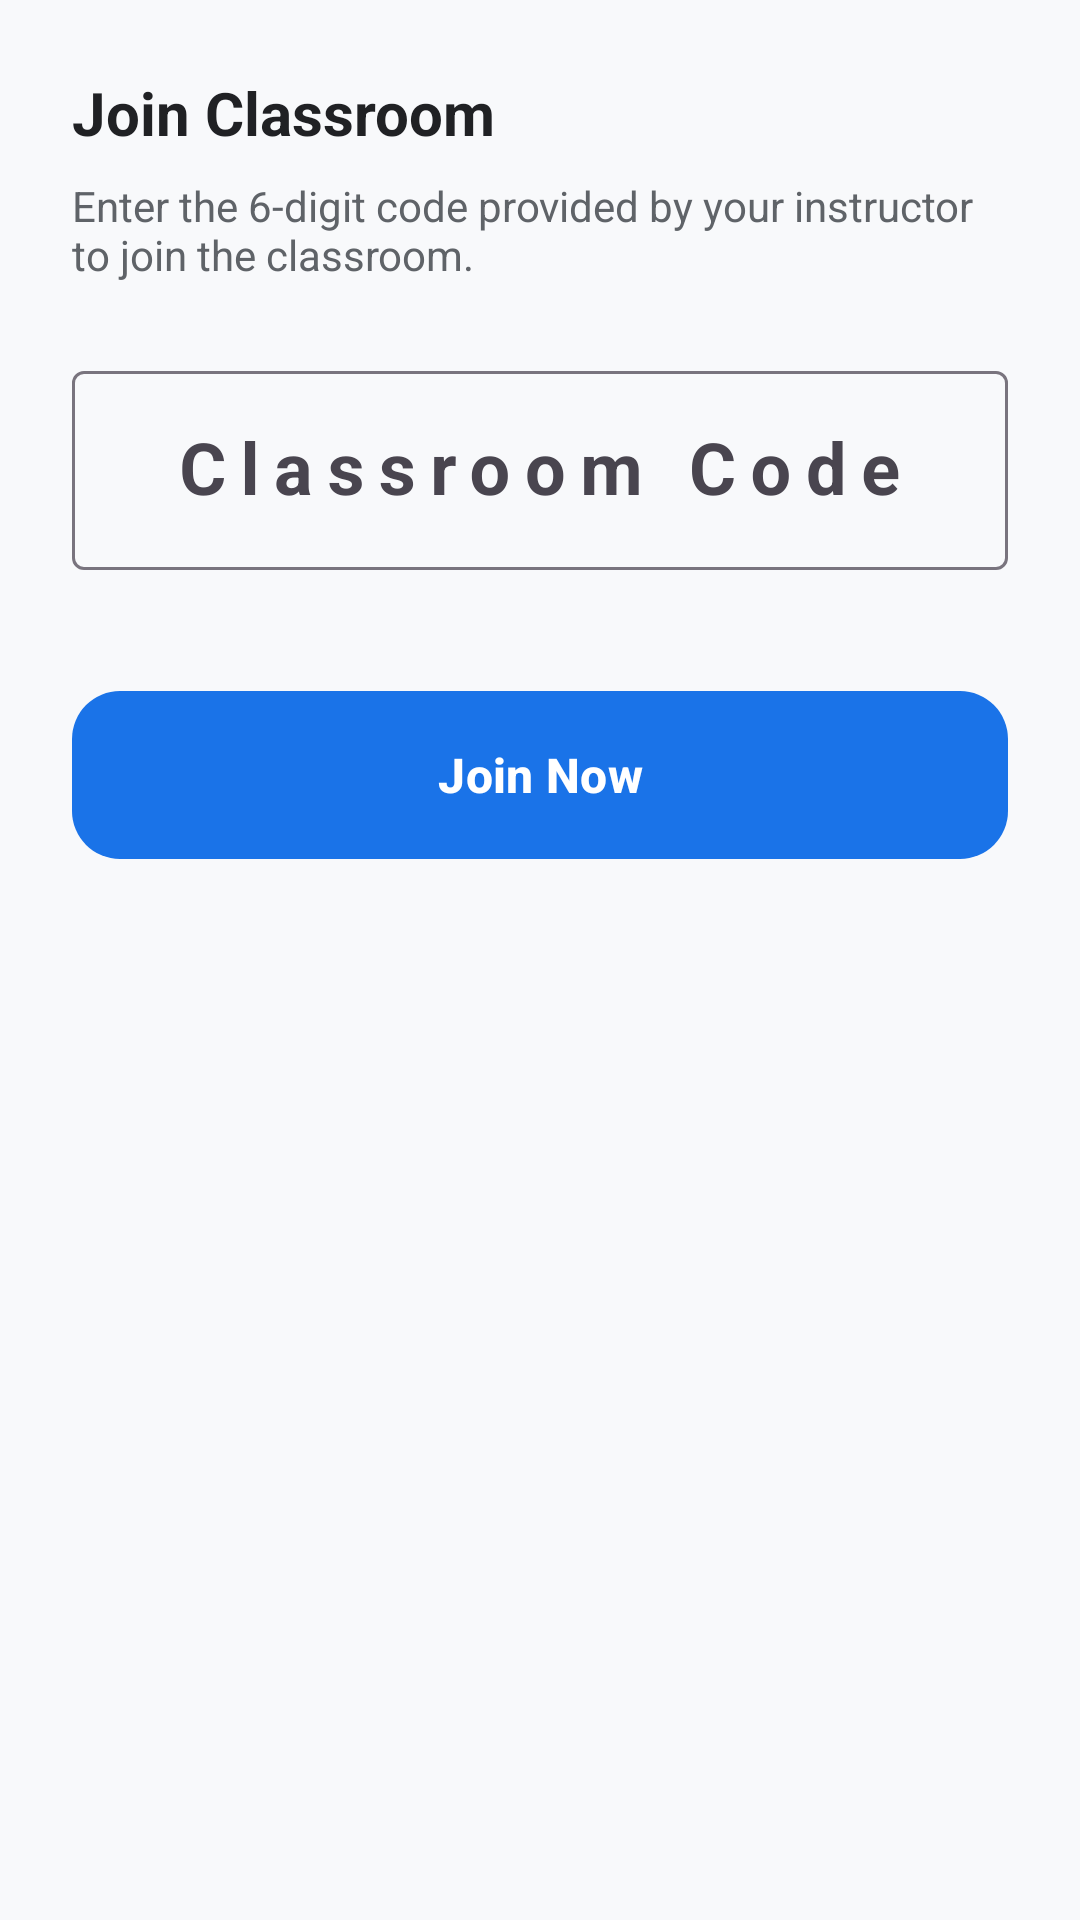

The Android layout XML behind this screen, and the referenced resources:
<!-- AndroidManifest.xml: application theme Theme.CampusAlert -->
<!-- res/layout/layout_join_classroom.xml -->
<?xml version="1.0" encoding="utf-8"?>
<LinearLayout xmlns:android="http://schemas.android.com/apk/res/android"
    xmlns:app="http://schemas.android.com/apk/res-auto"
    android:layout_width="match_parent"
    android:layout_height="wrap_content"
    android:orientation="vertical"
    android:padding="24dp">

    <TextView
        android:layout_width="wrap_content"
        android:layout_height="wrap_content"
        android:text="Join Classroom"
        android:textColor="@color/on_surface"
        android:textSize="20sp"
        android:textStyle="bold" />

    <TextView
        android:layout_width="wrap_content"
        android:layout_height="wrap_content"
        android:layout_marginTop="8dp"
        android:text="Enter the 6-digit code provided by your instructor to join the classroom."
        android:textColor="@color/text_grey"
        android:textSize="14sp" />

    <com.google.android.material.textfield.TextInputLayout
        android:id="@+id/layout_classroom_code"
        style="@style/Widget.Material3.TextInputLayout.OutlinedBox"
        android:layout_width="match_parent"
        android:layout_height="wrap_content"
        android:layout_marginTop="24dp"
        android:hint="Classroom Code"
        app:errorEnabled="true">

        <com.google.android.material.textfield.TextInputEditText
            android:id="@+id/edit_classroom_code"
            android:layout_width="match_parent"
            android:layout_height="wrap_content"
            android:gravity="center"
            android:inputType="textCapCharacters"
            android:letterSpacing="0.2"
            android:maxLength="6"
            android:textSize="24sp"
            android:textStyle="bold" />
    </com.google.android.material.textfield.TextInputLayout>

    <com.google.android.material.button.MaterialButton
        android:id="@+id/button_join"
        android:layout_width="match_parent"
        android:layout_height="64dp"
        android:layout_marginTop="16dp"
        android:text="Join Now"
        android:textSize="16sp"
        android:textStyle="bold"
        app:cornerRadius="16dp" />

</LinearLayout>
<!-- resources referenced by this layout -->
<resources>
  <color name="on_surface">#202124</color>
  <color name="text_grey">#5F6368</color>
  <style name="Theme.CampusAlert" parent="Base.Theme.CampusAlert" />
  <style name="Base.Theme.CampusAlert" parent="Theme.Material3.DayNight.NoActionBar">
          
          <item name="colorPrimary">@color/primary</item>
          <item name="colorOnPrimary">@color/on_primary</item>
          <item name="colorSecondary">@color/accent</item>
          <item name="colorOnSecondary">@android:color/white</item>
          
          
          <item name="android:statusBarColor">@color/primary_variant</item>
          
          
          <item name="android:windowBackground">@color/background</item>
  
          
          <item name="floatingActionButtonStyle">@style/Widget.App.FloatingActionButton</item>
      </style>
  <color name="primary">#1A73E8</color>
  <color name="on_primary">#FFFFFF</color>
  <color name="accent">#FF9800</color>
  <color name="primary_variant">#1557B0</color>
  <color name="background">#F8F9FB</color>
  <style name="Widget.App.FloatingActionButton" parent="Widget.Material3.FloatingActionButton.Primary">
          <item name="shapeAppearanceOverlay">@style/ShapeAppearance.CampusAlert.FAB</item>
      </style>
  <style name="ShapeAppearance.CampusAlert.FAB" parent="">
          <item name="cornerFamily">rounded</item>
          <item name="cornerSize">16dp</item>
      </style>
</resources>
